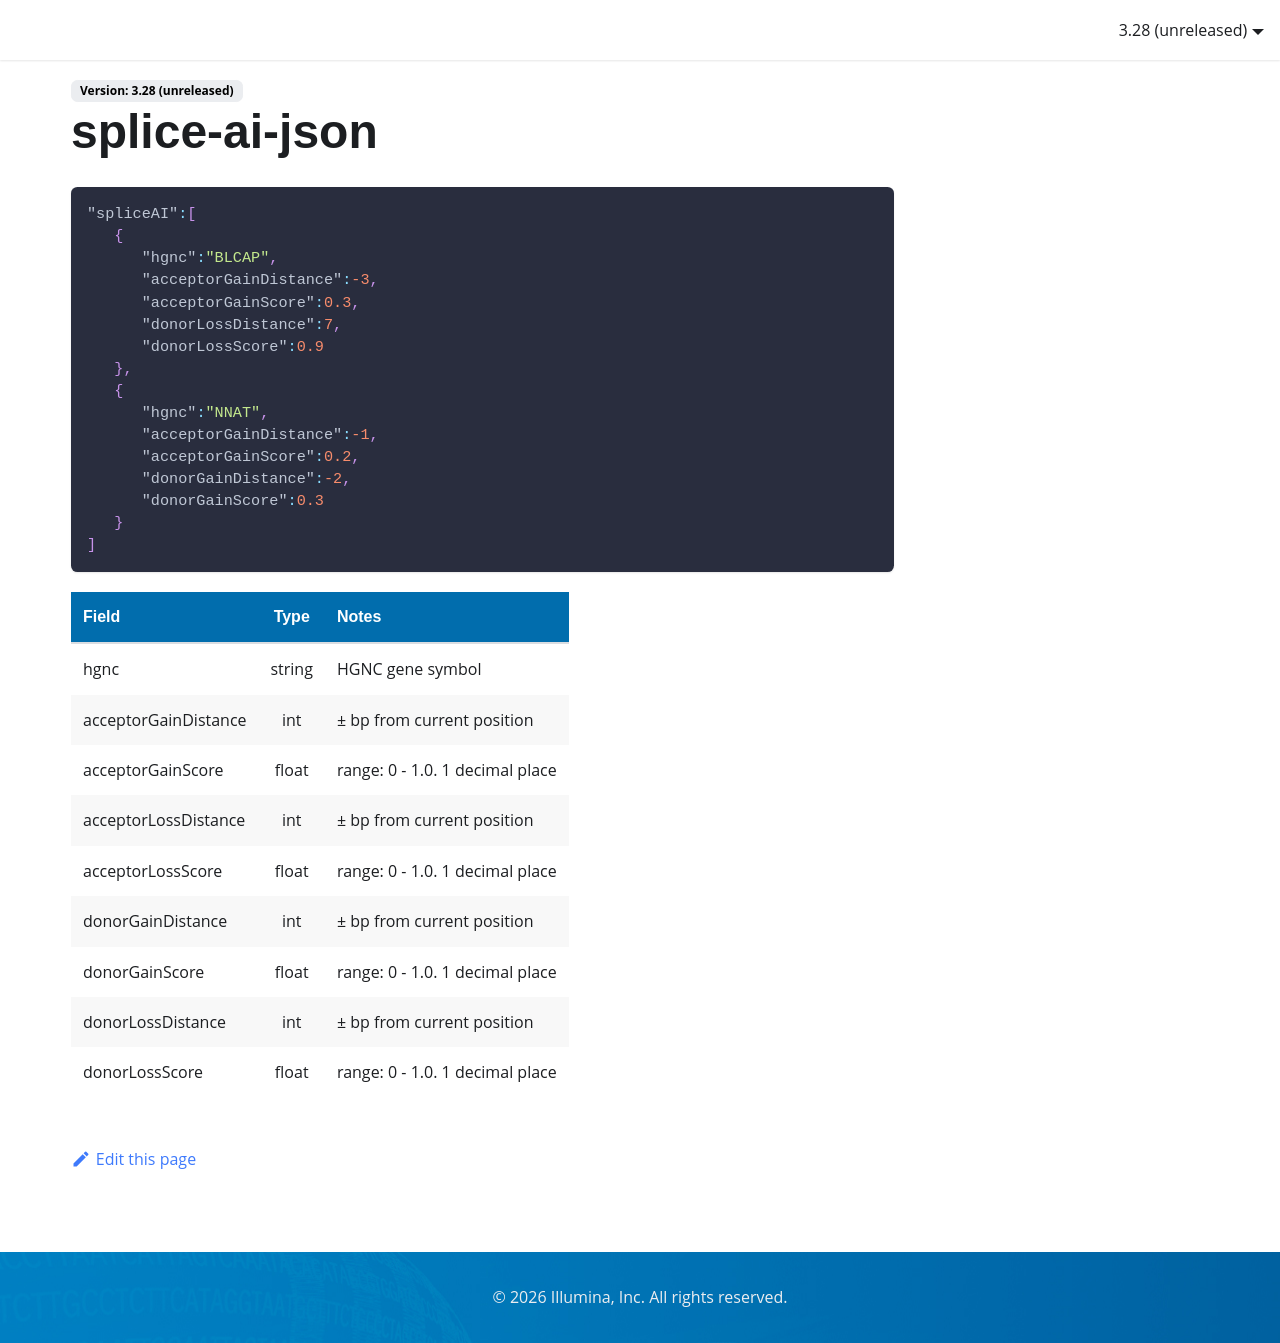

repository: Illumina/IlluminaConnectedAnnotationsDocumentation · page: data-sources/splice-ai-json/index.html · generator: docusaurus

```json
"spliceAI":[ 
   {
      "hgnc":"BLCAP",
      "acceptorGainDistance":-3,
      "acceptorGainScore":0.3,
      "donorLossDistance":7,
      "donorLossScore":0.9
   },
   { 
      "hgnc":"NNAT",
      "acceptorGainDistance":-1,
      "acceptorGainScore":0.2,
      "donorGainDistance":-2,
      "donorGainScore":0.3
   }
]
```
| Field                | Type   | Notes                                            |
|:---------------------|:------:|:-------------------------------------------------|
| hgnc                 | string | HGNC gene symbol                                 |
| acceptorGainDistance | int    | ± bp from current position                       |
| acceptorGainScore    | float  | range: 0 - 1.0. 1 decimal place                  |
| acceptorLossDistance | int    | ± bp from current position                       |
| acceptorLossScore    | float  | range: 0 - 1.0. 1 decimal place                  |
| donorGainDistance    | int    | ± bp from current position                       |
| donorGainScore       | float  | range: 0 - 1.0. 1 decimal place                  |
| donorLossDistance    | int    | ± bp from current position                       |
| donorLossScore       | float  | range: 0 - 1.0. 1 decimal place                  |
